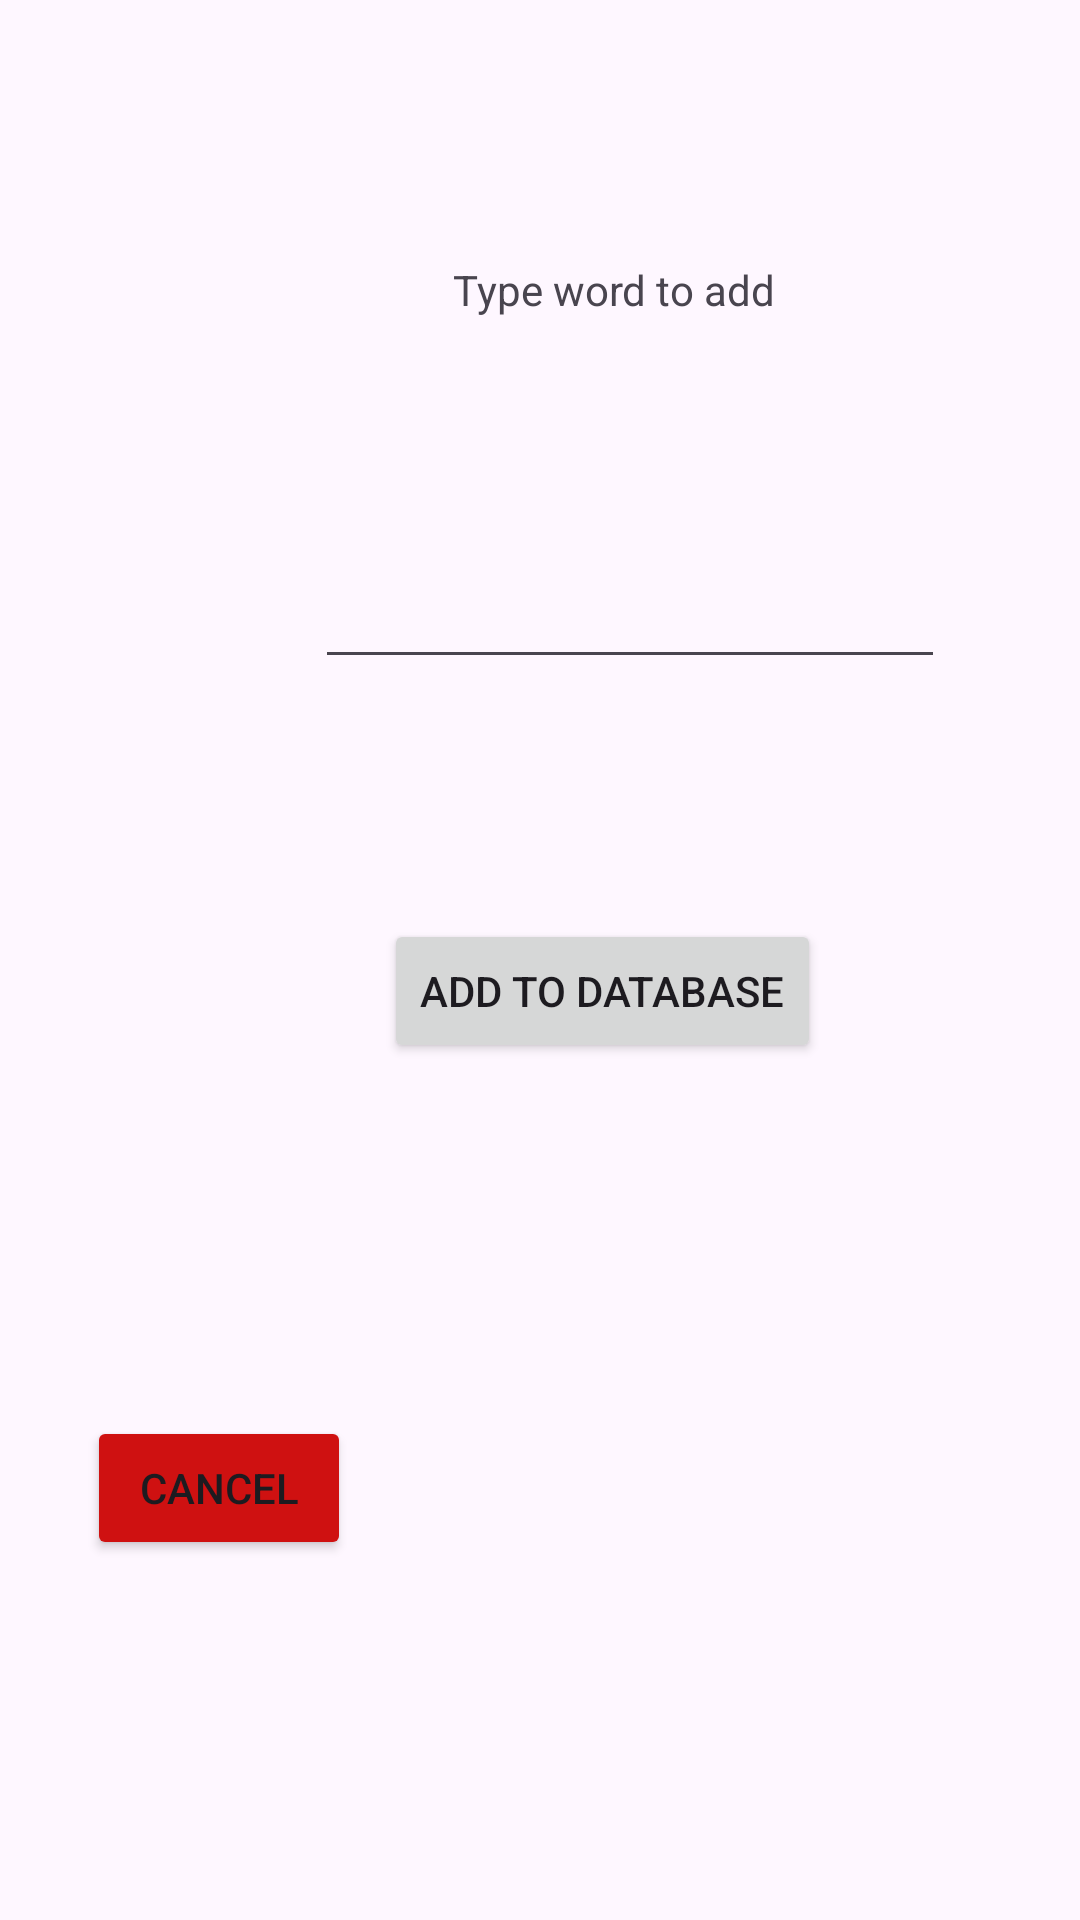

Android layout source for this screen:
<!-- AndroidManifest.xml: application theme Theme.HarveyWordy -->
<!-- res/layout/activity_add_word_screen.xml -->
<?xml version="1.0" encoding="utf-8"?>
<androidx.constraintlayout.widget.ConstraintLayout xmlns:android="http://schemas.android.com/apk/res/android"
    xmlns:app="http://schemas.android.com/apk/res-auto"
    xmlns:tools="http://schemas.android.com/tools"
    android:layout_width="match_parent"
    android:layout_height="match_parent"
    tools:context=".AddWordScreen">

    <TextView
        android:id="@+id/typeTV"
        android:layout_width="wrap_content"
        android:layout_height="wrap_content"
        android:layout_marginStart="151dp"
        android:layout_marginTop="87dp"
        android:text="Type word to add"
        app:layout_constraintStart_toStartOf="parent"
        app:layout_constraintTop_toTopOf="parent" />

    <EditText
        android:id="@+id/addingInput"
        android:layout_width="wrap_content"
        android:layout_height="wrap_content"
        android:layout_marginStart="105dp"
        android:layout_marginTop="79dp"
        android:ems="10"
        android:inputType="text"
        app:layout_constraintStart_toStartOf="parent"
        app:layout_constraintTop_toBottomOf="@+id/typeTV" />

    <Button
        android:id="@+id/addToDB"
        android:layout_width="wrap_content"
        android:layout_height="wrap_content"
        android:layout_marginStart="128dp"
        android:layout_marginTop="80dp"
        android:text="Add to Database"
        app:layout_constraintStart_toStartOf="parent"
        app:layout_constraintTop_toBottomOf="@+id/addingInput" />

    <Button
        android:id="@+id/backButton"
        android:layout_width="wrap_content"
        android:layout_height="wrap_content"
        android:layout_marginStart="29dp"
        android:layout_marginBottom="120dp"
        android:backgroundTint="#CF1111"
        android:text="Cancel"
        app:layout_constraintBottom_toBottomOf="parent"
        app:layout_constraintStart_toStartOf="parent" />
</androidx.constraintlayout.widget.ConstraintLayout>
<!-- resources referenced by this layout -->
<resources>
  <style name="Theme.HarveyWordy" parent="Base.Theme.HarveyWordy" />
  <style name="Base.Theme.HarveyWordy" parent="Theme.Material3.DayNight.NoActionBar">
          
          
      </style>
</resources>
